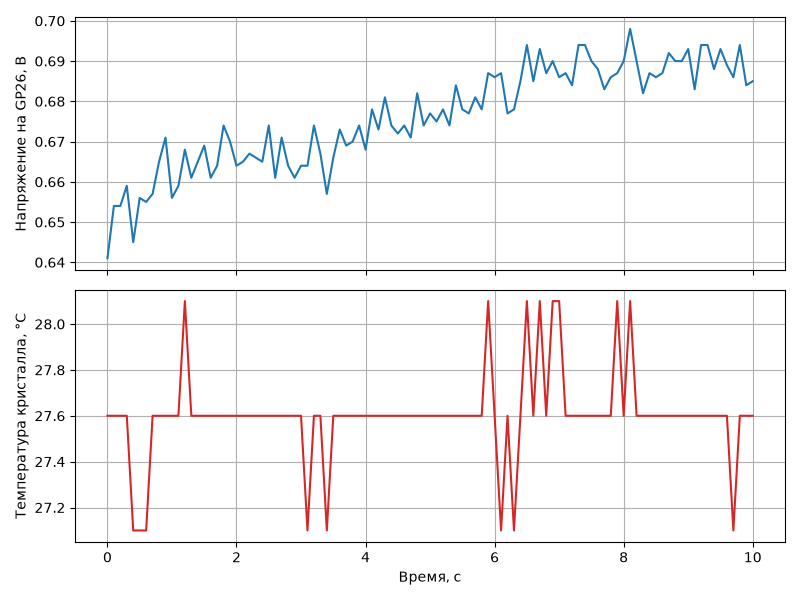

The file beside this chart, header and first rows:
time_s, voltage_v, temp_c
0.000000, 0.641, 27.6
0.1, 0.654, 27.6
0.2, 0.654, 27.6
0.3, 0.659, 27.6
0.4, 0.645, 27.1
0.5, 0.656, 27.1
0.6, 0.655, 27.1
0.7, 0.657, 27.6
0.8, 0.665, 27.6
0.9, 0.671, 27.6
1, 0.656, 27.6
1.1, 0.659, 27.6
1.2, 0.668, 28.1
1.3, 0.661, 27.6
1.4, 0.665, 27.6
1.5, 0.669, 27.6
1.6, 0.661, 27.6
1.7, 0.664, 27.6
1.8, 0.674, 27.6
1.9, 0.670, 27.6
2, 0.664, 27.6
2.1, 0.665, 27.6
2.2, 0.667, 27.6
2.3, 0.666, 27.6
2.4, 0.665, 27.6
2.5, 0.674, 27.6
2.6, 0.661, 27.6
2.7, 0.671, 27.6
2.8, 0.664, 27.6
2.9, 0.661, 27.6
3, 0.664, 27.6
3.1, 0.664, 27.1
3.2, 0.674, 27.6
3.3, 0.667, 27.6
3.4, 0.657, 27.1
3.5, 0.666, 27.6
3.6, 0.673, 27.6
3.7, 0.669, 27.6
3.8, 0.670, 27.6
3.9, 0.674, 27.6
4, 0.668, 27.6
4.1, 0.678, 27.6
4.2, 0.673, 27.6
4.3, 0.681, 27.6
4.4, 0.674, 27.6
4.5, 0.672, 27.6
4.6, 0.674, 27.6
4.7, 0.671, 27.6
4.8, 0.682, 27.6
4.9, 0.674, 27.6
5, 0.677, 27.6
5.1, 0.675, 27.6
5.2, 0.678, 27.6
5.3, 0.674, 27.6
5.4, 0.684, 27.6
5.5, 0.678, 27.6
5.6, 0.677, 27.6
5.7, 0.681, 27.6
5.8, 0.678, 27.6
5.9, 0.687, 28.1
... 41 more rows
